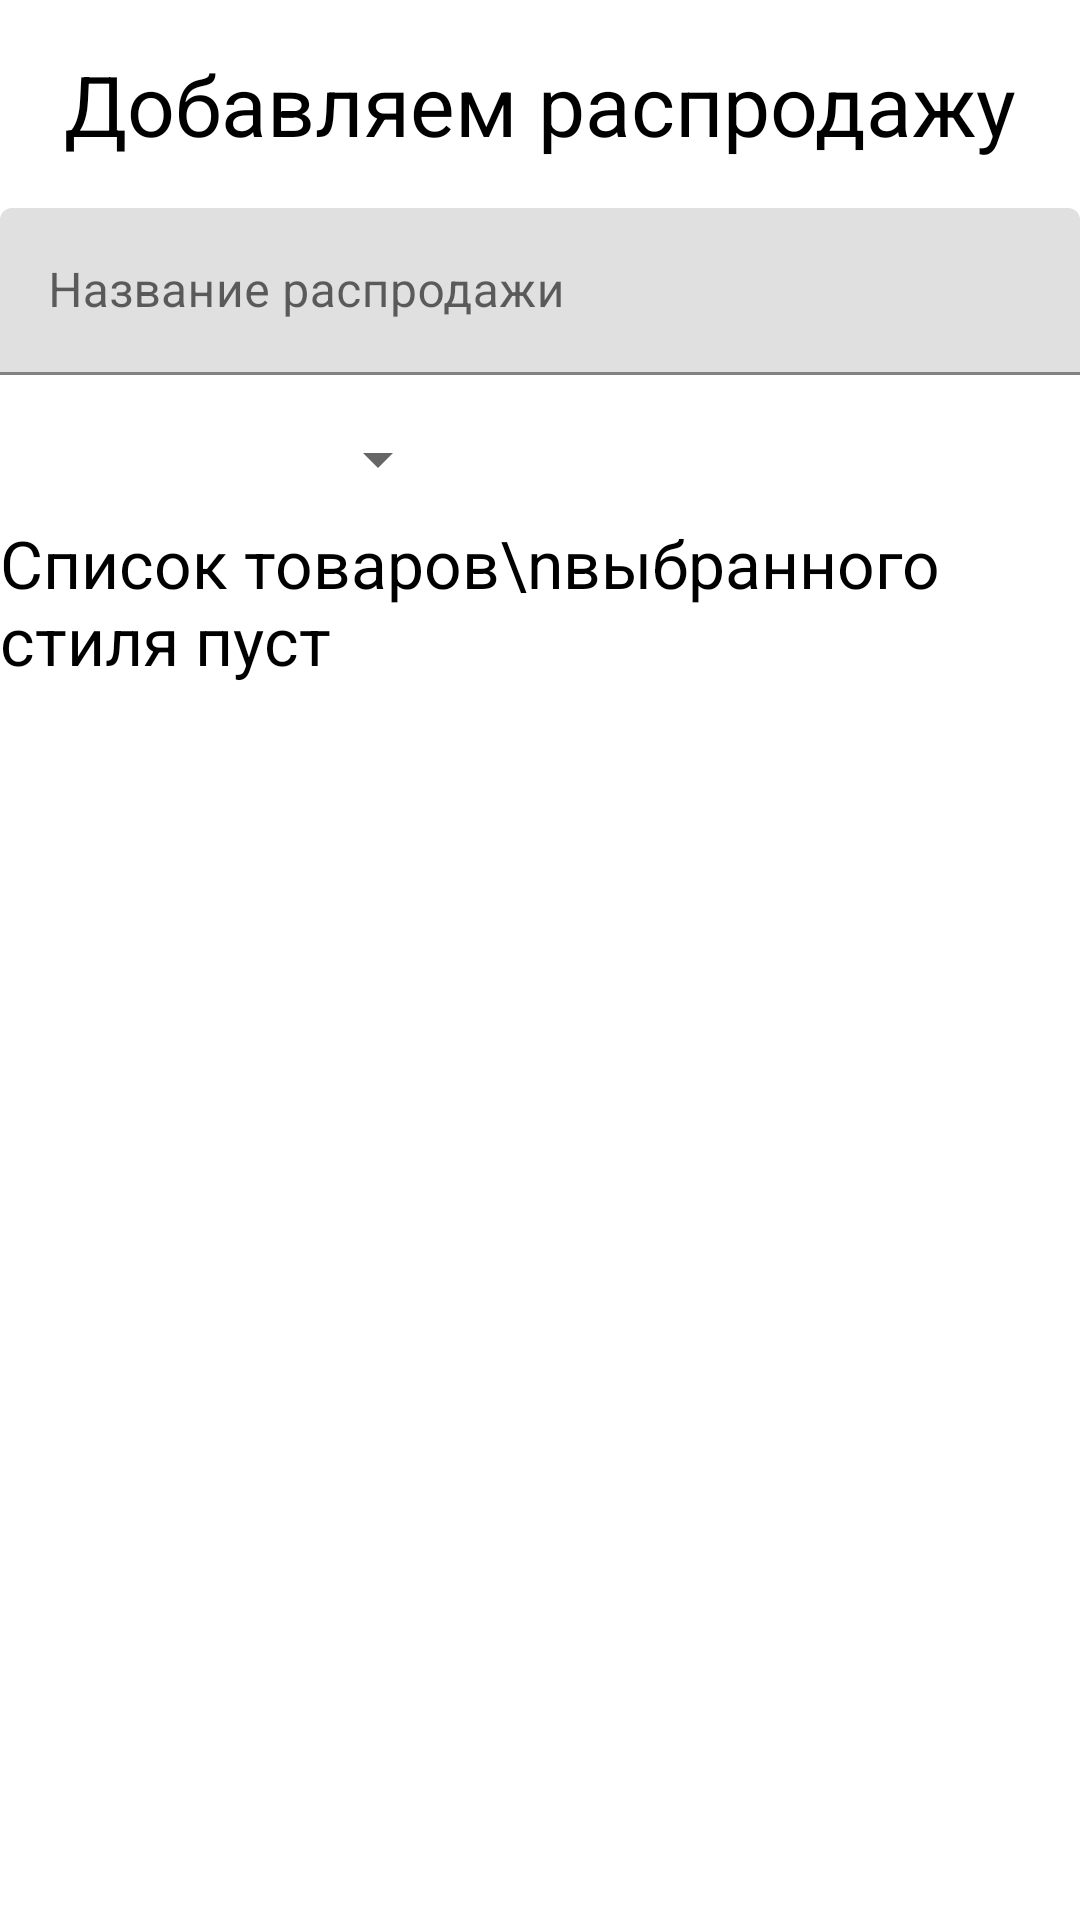

This screen was rendered from an Android layout file. Write that file and the resources it references.
<!-- AndroidManifest.xml: application theme Theme.DecideClothes -->
<!-- res/layout/fragment_admin_details_sale.xml -->
<?xml version="1.0" encoding="utf-8"?>
<androidx.constraintlayout.widget.ConstraintLayout xmlns:android="http://schemas.android.com/apk/res/android"
    xmlns:app="http://schemas.android.com/apk/res-auto"
    xmlns:tools="http://schemas.android.com/tools"
    android:layout_width="match_parent"
    android:layout_height="match_parent"
    android:layout_margin="8dp">

    <ImageView
        android:id="@+id/btnBack"
        android:layout_width="wrap_content"
        android:layout_height="wrap_content"
        android:foreground="?selectableItemBackground"
        android:padding="8dp"
        android:src="@drawable/ic_back"
        app:layout_constraintStart_toStartOf="parent"
        app:layout_constraintTop_toTopOf="parent" />

    <ImageView
        android:id="@+id/btnSaveSale"
        android:layout_width="wrap_content"
        android:layout_height="wrap_content"
        android:padding="8dp"
        android:src="@drawable/ic_save"
        app:layout_constraintEnd_toEndOf="parent"
        app:layout_constraintTop_toTopOf="parent" />

    <TextView
        android:id="@+id/labelSaleMode"
        android:layout_width="match_parent"
        android:layout_height="wrap_content"
        android:gravity="center"
        android:text="Добавляем распродажу"
        android:textColor="@color/black"
        android:textSize="28sp"
        app:layout_constraintTop_toBottomOf="@id/btnBack" />

    <com.google.android.material.textfield.TextInputLayout
        android:id="@+id/nameTIL"
        android:layout_width="match_parent"
        android:layout_height="wrap_content"
        android:layout_marginTop="16dp"
        app:layout_constraintTop_toBottomOf="@id/labelSaleMode">

        <com.google.android.material.textfield.TextInputEditText
            android:id="@+id/nameET"
            android:layout_width="match_parent"
            android:layout_height="wrap_content"
            android:hint="Название распродажи" />
    </com.google.android.material.textfield.TextInputLayout>

    <androidx.appcompat.widget.AppCompatSpinner
        android:id="@+id/kindSpinner"
        android:layout_width="150dp"
        android:layout_height="wrap_content"
        android:layout_marginTop="16dp"
        app:layout_constraintStart_toStartOf="parent"
        app:layout_constraintTop_toBottomOf="@id/nameTIL" />

    <androidx.recyclerview.widget.RecyclerView
        android:id="@+id/rvSaleGoods"
        android:layout_width="match_parent"
        android:layout_height="0dp"
        android:layout_marginTop="8dp"
        app:layoutManager="androidx.recyclerview.widget.LinearLayoutManager"
        app:layout_constraintBottom_toBottomOf="parent"
        app:layout_constraintEnd_toEndOf="parent"
        app:layout_constraintStart_toStartOf="parent"
        app:layout_constraintTop_toBottomOf="@+id/kindSpinner"
        tools:listitem="@layout/item_sale_good" />

    <TextView
        android:id="@+id/saleGoodsEmptyTV"
        android:layout_width="wrap_content"
        android:layout_height="wrap_content"
        android:layout_marginTop="8dp"
        android:text="Список товаров\nвыбранного стиля пуст"
        android:textColor="@android:color/black"
        android:textSize="22sp"
        app:layout_constraintEnd_toEndOf="parent"
        app:layout_constraintStart_toStartOf="parent"
        app:layout_constraintTop_toBottomOf="@+id/kindSpinner" />

</androidx.constraintlayout.widget.ConstraintLayout>
<!-- res/layout/item_sale_good.xml (included above) -->
<?xml version="1.0" encoding="utf-8"?>
<androidx.constraintlayout.widget.ConstraintLayout xmlns:android="http://schemas.android.com/apk/res/android"
    xmlns:app="http://schemas.android.com/apk/res-auto"
    xmlns:tools="http://schemas.android.com/tools"
    android:layout_width="match_parent"
    android:layout_height="wrap_content"
    android:foreground="?attr/selectableItemBackground">

    <ImageView
        android:id="@+id/goodIV"
        android:layout_width="100dp"
        android:layout_height="100dp"
        android:scaleType="centerCrop"
        app:layout_constraintBottom_toBottomOf="parent"
        app:layout_constraintStart_toStartOf="parent"
        app:layout_constraintTop_toTopOf="parent"
        tools:srcCompat="@drawable/ic_baseline_crop_original_24" />

    <TextView
        android:id="@+id/saleGoodNameTV"
        android:layout_width="0dp"
        android:layout_height="wrap_content"
        android:layout_marginStart="16dp"
        android:layout_marginTop="16dp"
        android:layout_marginEnd="16dp"
        android:textColor="@color/black"
        android:textSize="20sp"
        app:layout_constraintEnd_toStartOf="@+id/selectCB"
        app:layout_constraintStart_toEndOf="@+id/goodIV"
        app:layout_constraintTop_toTopOf="parent"
        tools:text="NAMENAMENAMENAMENAMENAMENAME" />

    <View
        android:layout_width="match_parent"
        android:layout_height="2dp"
        android:background="@drawable/divider"
        app:layout_constraintBottom_toBottomOf="parent" />

    <CheckBox
        android:id="@+id/selectCB"
        android:layout_width="wrap_content"
        android:layout_height="wrap_content"
        android:text=""
        app:layout_constraintBottom_toBottomOf="parent"
        app:layout_constraintEnd_toEndOf="parent"
        app:layout_constraintTop_toTopOf="parent" />

</androidx.constraintlayout.widget.ConstraintLayout>
<!-- resources referenced by this layout -->
<resources>
  <color name="black">#FF000000</color>
  <!-- drawable divider (drawable) -->
  <?xml version="1.0" encoding="utf-8"?>
  <shape xmlns:android="http://schemas.android.com/apk/res/android">
      <solid android:color="@color/black"/>
      <size android:height="2dp"/>
  </shape>
  <!-- drawable ic_baseline_crop_original_24 (drawable) -->
  <vector android:height="200dp" android:tint="@android:color/black"
      android:viewportHeight="24" android:viewportWidth="24"
      android:width="200dp" xmlns:android="http://schemas.android.com/apk/res/android">
      <path android:fillColor="@android:color/black" android:pathData="M19,3L5,3c-1.1,0 -2,0.9 -2,2v14c0,1.1 0.9,2 2,2h14c1.1,0 2,-0.9 2,-2L21,5c0,-1.1 -0.9,-2 -2,-2zM19,19L5,19L5,5h14v14zM13.96,12.29l-2.75,3.54 -1.96,-2.36L6.5,17h11l-3.54,-4.71z"/>
  </vector>
  <style name="Theme.DecideClothes" parent="Theme.MaterialComponents.DayNight.NoActionBar">
          
          <item name="colorPrimary">@color/black</item>
          <item name="colorPrimaryVariant">@color/black</item>
          <item name="colorOnPrimary">@color/white</item>
          
          <item name="colorSecondary">@color/black</item>
          <item name="colorSecondaryVariant">@color/black</item>
          <item name="colorOnSecondary">@color/white</item>
          
          <item name="android:statusBarColor" tools:targetApi="l">?attr/colorPrimaryVariant</item>
          
          <item name="android:listDivider">@drawable/divider</item>
      </style>
  <color name="white">#FFFFFFFF</color>
</resources>
